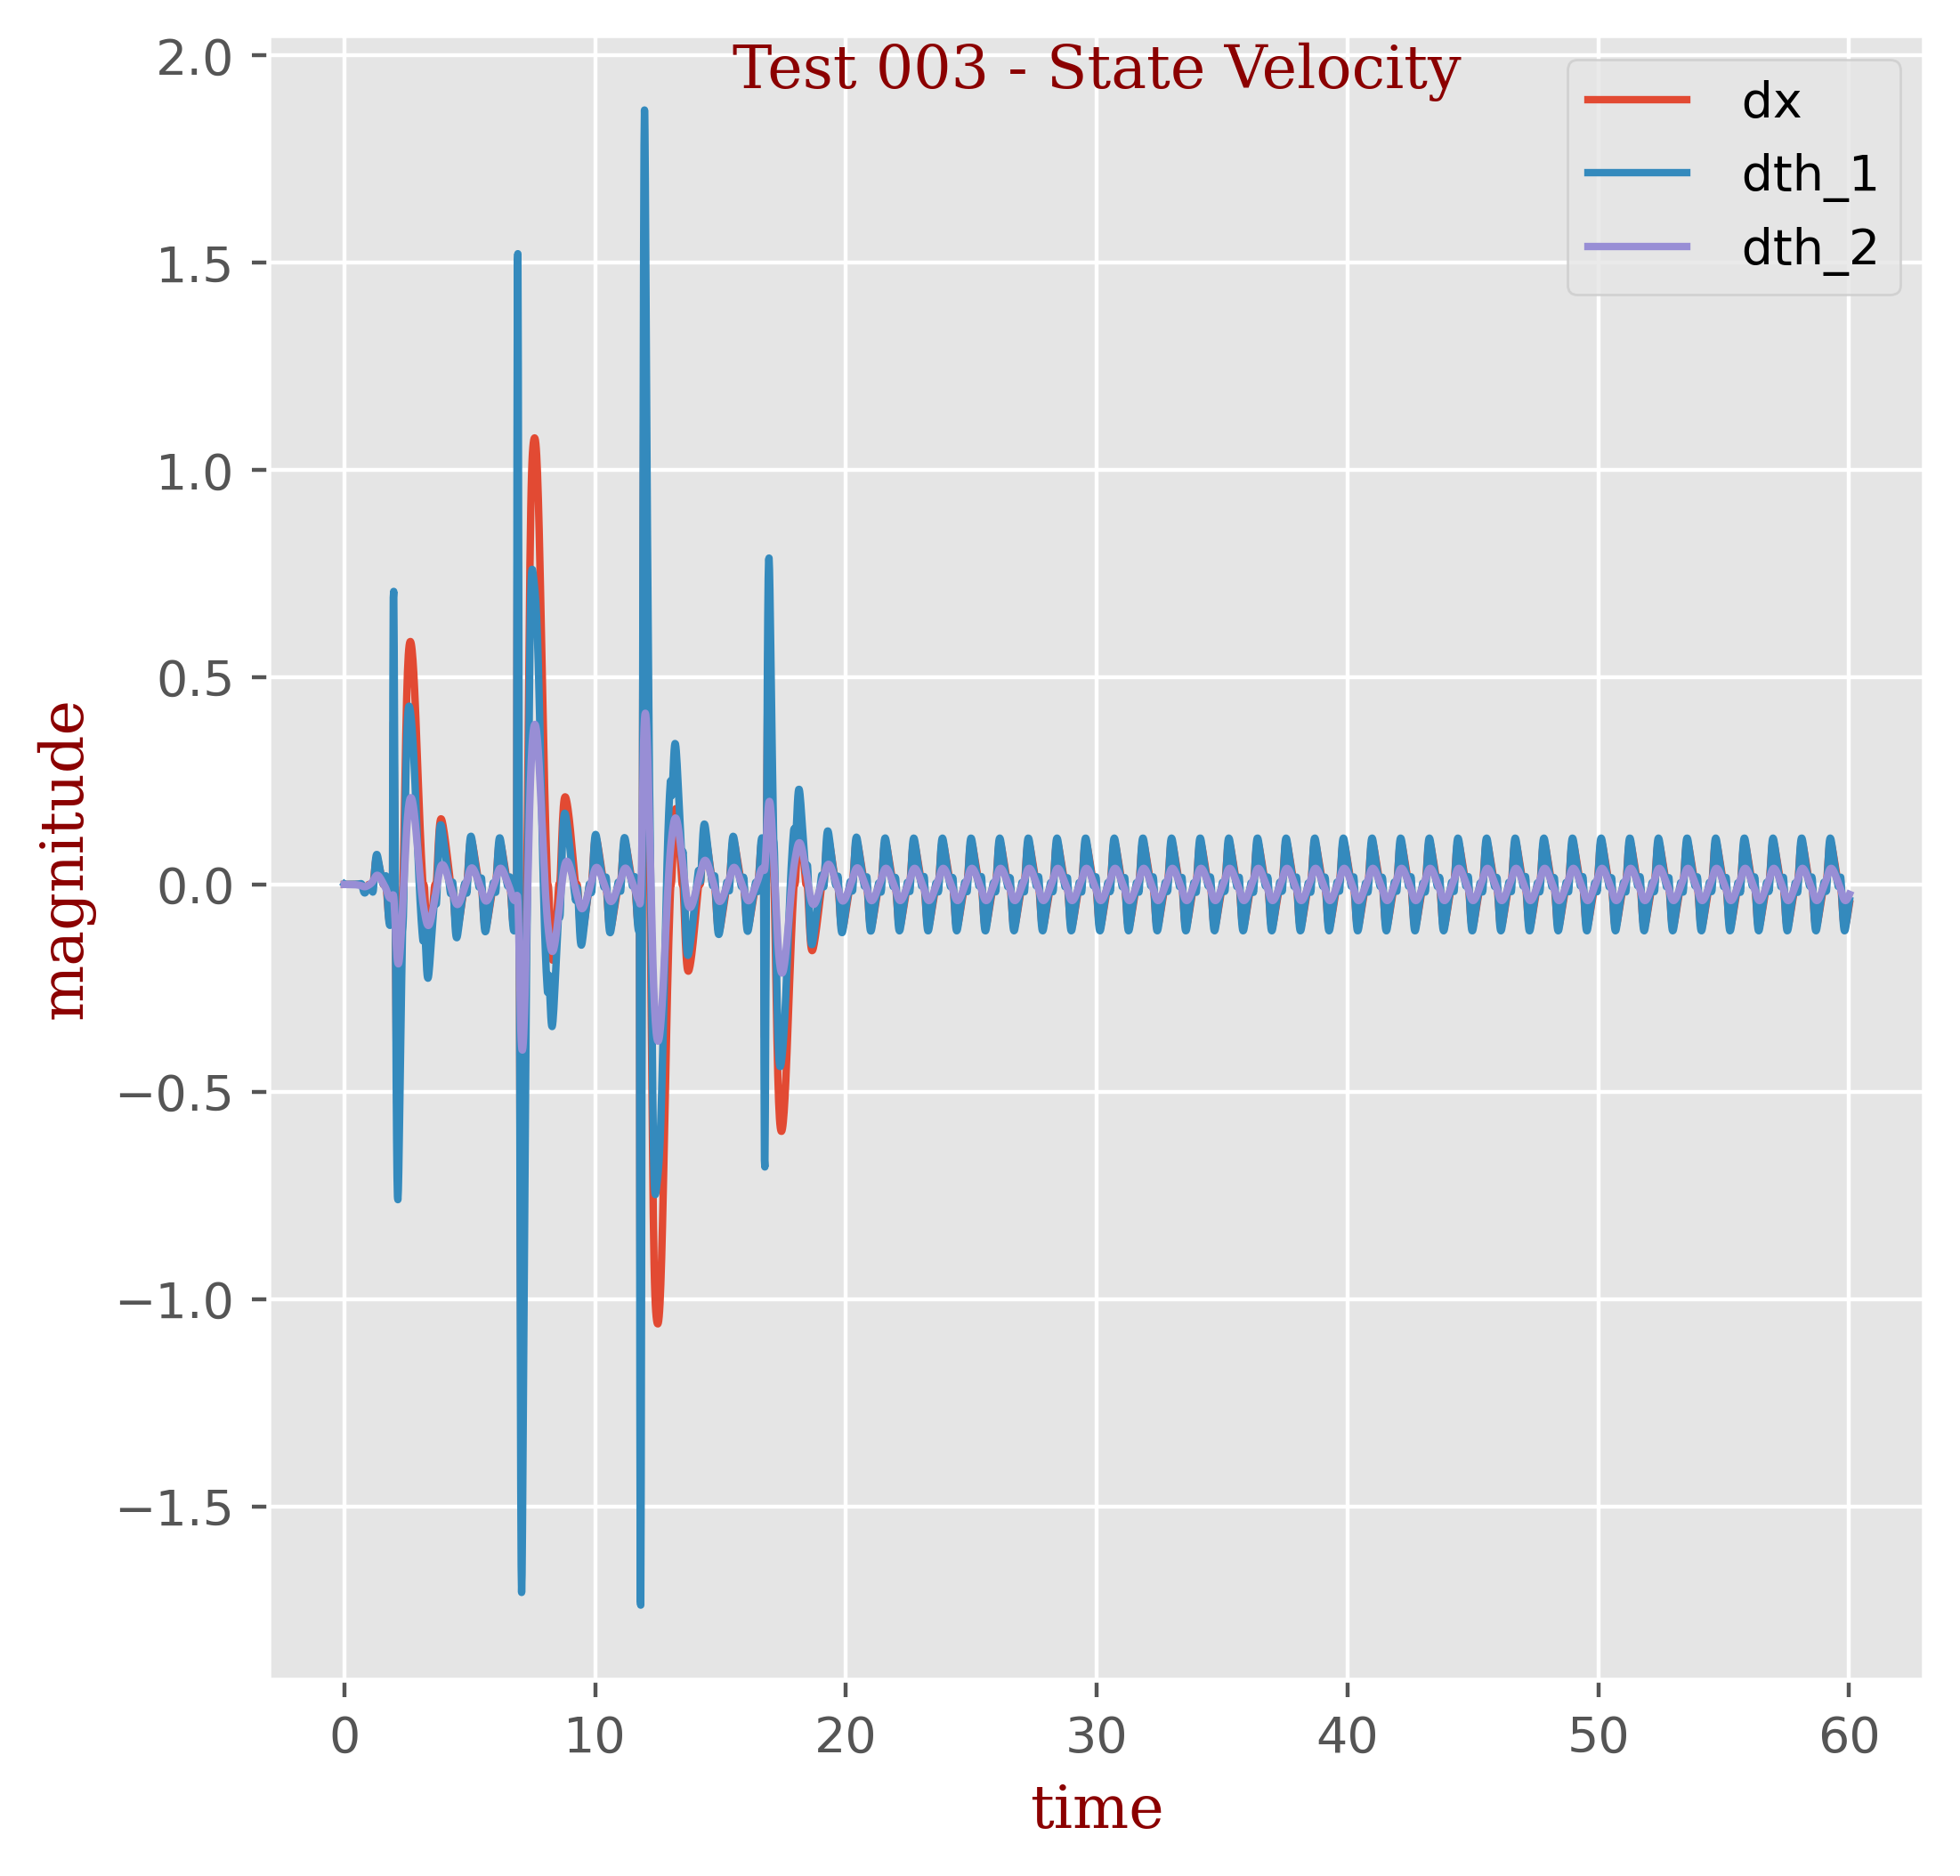

The file beside this chart, header and first rows:
t, dx, dth_1, dth_2
0.0, -2e-05, 0.00099, 1e-05
0.01667, 8e-05, 0.00021, -1e-05
0.03333, 2e-05, 4e-05, -1e-05
0.05, 0.0, 2e-05, -2e-05
0.06667, -0.0, 3e-05, -3e-05
0.08333, -0.0, 4e-05, -4e-05
0.1, 0.0, 5e-05, -5e-05
0.1167, 0.0, 6e-05, -6e-05
0.1333, 0.0, 7e-05, -7e-05
0.15, 0.0, 8e-05, -8e-05
0.1667, 0.0, 9e-05, -0.0001
0.1833, 0.0, 0.0001, -0.00011
0.2, 0.0, 0.00012, -0.00013
0.2167, 0.0, 0.00013, -0.00014
0.2333, 0.0, 0.00015, -0.00016
0.25, 0.0, 0.00016, -0.00018
0.2667, 0.0, 0.00018, -0.00021
0.2833, 0.0, 0.0002, -0.00023
0.3, 0.0, 0.00022, -0.00026
0.3167, 0.0, 0.00025, -0.00029
0.3333, 0.0, 0.00027, -0.00033
0.35, 0.0, 0.0003, -0.00037
0.3667, 0.0, 0.00034, -0.00041
0.3833, 0.0, 0.00037, -0.00046
0.4, 0.0, 0.00041, -0.00052
0.4167, 0.0, 0.00045, -0.00058
0.4333, 0.0, 0.0005, -0.00065
0.45, 0.0, 0.00055, -0.00072
0.4667, 0.0, 0.00061, -0.00081
0.4833, -0.0, 0.00066, -0.0009
0.5, -0.0, 0.00073, -0.001
0.5167, -0.0, 0.00081, -0.00112
0.5333, -0.0, 0.00089, -0.00125
0.55, -1e-05, 0.00098, -0.00139
0.5667, -1e-05, 0.00108, -0.00155
0.5833, -1e-05, 0.00119, -0.00172
0.6, -1e-05, 0.00132, -0.00192
0.6167, -1e-05, 0.00145, -0.00214
0.6333, -1e-05, 0.0016, -0.00238
0.65, -1e-05, 0.00177, -0.00264
0.6667, -1e-05, 0.00196, -0.00294
0.6833, -0.00049, 0.00137, -0.00327
0.7, -0.00238, -0.00152, -0.00365
0.7167, -0.00497, -0.00559, -0.00406
0.7333, -0.0077, -0.00993, -0.00445
0.75, -0.01017, -0.01388, -0.00481
0.7667, -0.01211, -0.01703, -0.0051
0.7833, -0.01338, -0.0192, -0.0053
0.8, -0.01397, -0.02033, -0.0054
0.8167, -0.01389, -0.0205, -0.0054
0.8333, -0.01324, -0.01985, -0.00529
0.85, -0.01213, -0.01855, -0.00508
0.8667, -0.01067, -0.01678, -0.00477
0.8833, -0.00897, -0.01472, -0.00439
0.9, -0.00712, -0.01251, -0.00393
0.9167, -0.0052, -0.01025, -0.00342
0.9333, -0.00327, -0.00803, -0.00286
0.95, -0.00136, -0.00591, -0.00227
0.9667, -0.0, -0.00472, -0.00166
0.9833, -0.0, -0.00581, -0.00104
... 3,542 more rows
